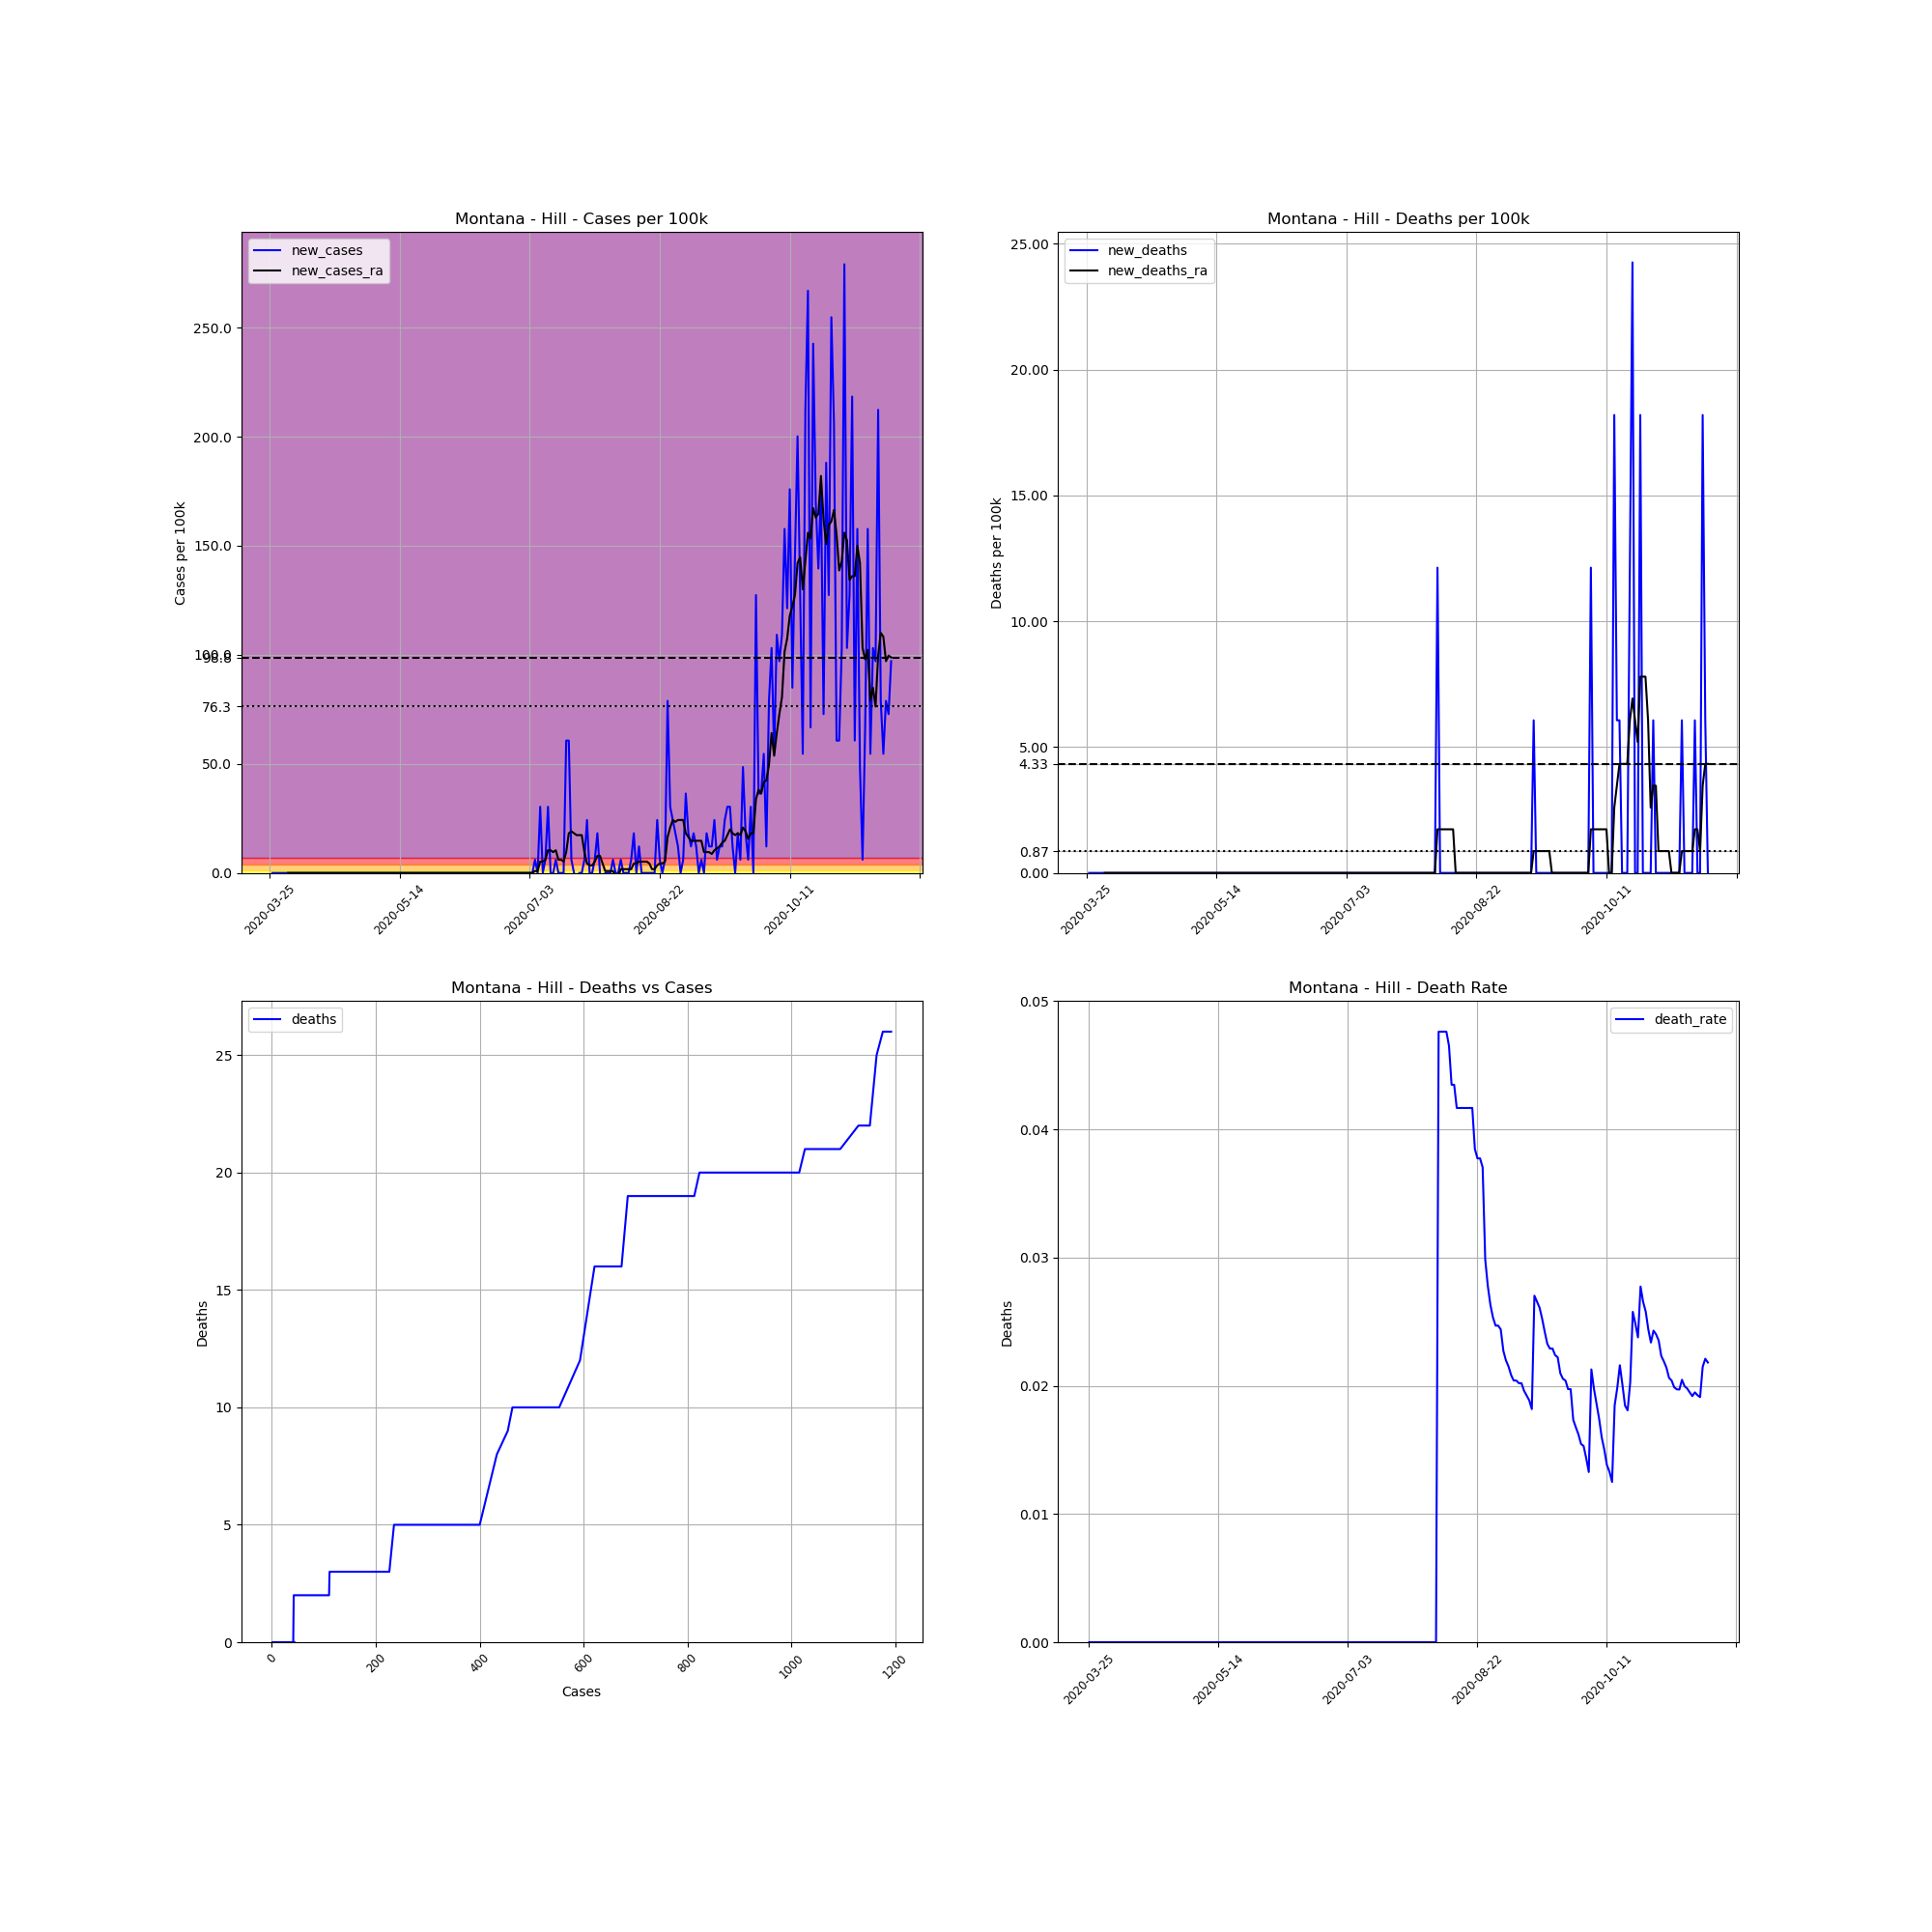

Data behind this chart, as committed beside it:
, date, county, state, fips, cases, deaths, COUNTY, STNAME, CTYNAME, POPESTIMATE2019, cases_per_100k, deaths_per_100k, death_rate, new_cases, new_deaths, new_cases_ra, new_deaths_ra
346883, 2020-03-25, Hill, Montana, 30041, 1, 0, 41, Montana, Hill, 16484, 6.066, 0.0, 0.0, , , , 
346884, 2020-03-26, Hill, Montana, 30041, 1, 0, 41, Montana, Hill, 16484, 6.066, 0.0, 0.0, 0.0, 0.0, , 
346885, 2020-03-27, Hill, Montana, 30041, 1, 0, 41, Montana, Hill, 16484, 6.066, 0.0, 0.0, 0.0, 0.0, , 
346886, 2020-03-28, Hill, Montana, 30041, 1, 0, 41, Montana, Hill, 16484, 6.066, 0.0, 0.0, 0.0, 0.0, , 
346887, 2020-03-29, Hill, Montana, 30041, 1, 0, 41, Montana, Hill, 16484, 6.066, 0.0, 0.0, 0.0, 0.0, , 
346888, 2020-03-30, Hill, Montana, 30041, 1, 0, 41, Montana, Hill, 16484, 6.066, 0.0, 0.0, 0.0, 0.0, , 
346889, 2020-03-31, Hill, Montana, 30041, 1, 0, 41, Montana, Hill, 16484, 6.066, 0.0, 0.0, 0.0, 0.0, , 
346890, 2020-04-01, Hill, Montana, 30041, 1, 0, 41, Montana, Hill, 16484, 6.066, 0.0, 0.0, 0.0, 0.0, 0.0, 0.0
346891, 2020-04-02, Hill, Montana, 30041, 1, 0, 41, Montana, Hill, 16484, 6.066, 0.0, 0.0, 0.0, 0.0, 0.0, 0.0
346892, 2020-04-03, Hill, Montana, 30041, 1, 0, 41, Montana, Hill, 16484, 6.066, 0.0, 0.0, 0.0, 0.0, 0.0, 0.0
346893, 2020-04-04, Hill, Montana, 30041, 1, 0, 41, Montana, Hill, 16484, 6.066, 0.0, 0.0, 0.0, 0.0, 0.0, 0.0
346894, 2020-04-05, Hill, Montana, 30041, 1, 0, 41, Montana, Hill, 16484, 6.066, 0.0, 0.0, 0.0, 0.0, 0.0, 0.0
346895, 2020-04-06, Hill, Montana, 30041, 1, 0, 41, Montana, Hill, 16484, 6.066, 0.0, 0.0, 0.0, 0.0, 0.0, 0.0
346896, 2020-04-07, Hill, Montana, 30041, 1, 0, 41, Montana, Hill, 16484, 6.066, 0.0, 0.0, 0.0, 0.0, 0.0, 0.0
346897, 2020-04-08, Hill, Montana, 30041, 1, 0, 41, Montana, Hill, 16484, 6.066, 0.0, 0.0, 0.0, 0.0, 0.0, 0.0
346898, 2020-04-09, Hill, Montana, 30041, 1, 0, 41, Montana, Hill, 16484, 6.066, 0.0, 0.0, 0.0, 0.0, 0.0, 0.0
346899, 2020-04-10, Hill, Montana, 30041, 1, 0, 41, Montana, Hill, 16484, 6.066, 0.0, 0.0, 0.0, 0.0, 0.0, 0.0
346900, 2020-04-11, Hill, Montana, 30041, 1, 0, 41, Montana, Hill, 16484, 6.066, 0.0, 0.0, 0.0, 0.0, 0.0, 0.0
346901, 2020-04-12, Hill, Montana, 30041, 1, 0, 41, Montana, Hill, 16484, 6.066, 0.0, 0.0, 0.0, 0.0, 0.0, 0.0
346902, 2020-04-13, Hill, Montana, 30041, 1, 0, 41, Montana, Hill, 16484, 6.066, 0.0, 0.0, 0.0, 0.0, 0.0, 0.0
346903, 2020-04-14, Hill, Montana, 30041, 1, 0, 41, Montana, Hill, 16484, 6.066, 0.0, 0.0, 0.0, 0.0, 0.0, 0.0
346904, 2020-04-15, Hill, Montana, 30041, 1, 0, 41, Montana, Hill, 16484, 6.066, 0.0, 0.0, 0.0, 0.0, 0.0, 0.0
346905, 2020-04-16, Hill, Montana, 30041, 1, 0, 41, Montana, Hill, 16484, 6.066, 0.0, 0.0, 0.0, 0.0, 0.0, 0.0
346906, 2020-04-17, Hill, Montana, 30041, 1, 0, 41, Montana, Hill, 16484, 6.066, 0.0, 0.0, 0.0, 0.0, 0.0, 0.0
346907, 2020-04-18, Hill, Montana, 30041, 1, 0, 41, Montana, Hill, 16484, 6.066, 0.0, 0.0, 0.0, 0.0, 0.0, 0.0
346908, 2020-04-19, Hill, Montana, 30041, 1, 0, 41, Montana, Hill, 16484, 6.066, 0.0, 0.0, 0.0, 0.0, 0.0, 0.0
346909, 2020-04-20, Hill, Montana, 30041, 1, 0, 41, Montana, Hill, 16484, 6.066, 0.0, 0.0, 0.0, 0.0, 0.0, 0.0
346910, 2020-04-21, Hill, Montana, 30041, 1, 0, 41, Montana, Hill, 16484, 6.066, 0.0, 0.0, 0.0, 0.0, 0.0, 0.0
346911, 2020-04-22, Hill, Montana, 30041, 1, 0, 41, Montana, Hill, 16484, 6.066, 0.0, 0.0, 0.0, 0.0, 0.0, 0.0
346912, 2020-04-23, Hill, Montana, 30041, 1, 0, 41, Montana, Hill, 16484, 6.066, 0.0, 0.0, 0.0, 0.0, 0.0, 0.0
346913, 2020-04-24, Hill, Montana, 30041, 1, 0, 41, Montana, Hill, 16484, 6.066, 0.0, 0.0, 0.0, 0.0, 0.0, 0.0
346914, 2020-04-25, Hill, Montana, 30041, 1, 0, 41, Montana, Hill, 16484, 6.066, 0.0, 0.0, 0.0, 0.0, 0.0, 0.0
346915, 2020-04-26, Hill, Montana, 30041, 1, 0, 41, Montana, Hill, 16484, 6.066, 0.0, 0.0, 0.0, 0.0, 0.0, 0.0
346916, 2020-04-27, Hill, Montana, 30041, 1, 0, 41, Montana, Hill, 16484, 6.066, 0.0, 0.0, 0.0, 0.0, 0.0, 0.0
346917, 2020-04-28, Hill, Montana, 30041, 1, 0, 41, Montana, Hill, 16484, 6.066, 0.0, 0.0, 0.0, 0.0, 0.0, 0.0
346918, 2020-04-29, Hill, Montana, 30041, 1, 0, 41, Montana, Hill, 16484, 6.066, 0.0, 0.0, 0.0, 0.0, 0.0, 0.0
346919, 2020-04-30, Hill, Montana, 30041, 1, 0, 41, Montana, Hill, 16484, 6.066, 0.0, 0.0, 0.0, 0.0, 0.0, 0.0
346920, 2020-05-01, Hill, Montana, 30041, 1, 0, 41, Montana, Hill, 16484, 6.066, 0.0, 0.0, 0.0, 0.0, 0.0, 0.0
346921, 2020-05-02, Hill, Montana, 30041, 1, 0, 41, Montana, Hill, 16484, 6.066, 0.0, 0.0, 0.0, 0.0, 0.0, 0.0
346922, 2020-05-03, Hill, Montana, 30041, 1, 0, 41, Montana, Hill, 16484, 6.066, 0.0, 0.0, 0.0, 0.0, 0.0, 0.0
346923, 2020-05-04, Hill, Montana, 30041, 1, 0, 41, Montana, Hill, 16484, 6.066, 0.0, 0.0, 0.0, 0.0, 0.0, 0.0
346924, 2020-05-05, Hill, Montana, 30041, 1, 0, 41, Montana, Hill, 16484, 6.066, 0.0, 0.0, 0.0, 0.0, 0.0, 0.0
346925, 2020-05-06, Hill, Montana, 30041, 1, 0, 41, Montana, Hill, 16484, 6.066, 0.0, 0.0, 0.0, 0.0, 0.0, 0.0
346926, 2020-05-07, Hill, Montana, 30041, 1, 0, 41, Montana, Hill, 16484, 6.066, 0.0, 0.0, 0.0, 0.0, 0.0, 0.0
346927, 2020-05-08, Hill, Montana, 30041, 1, 0, 41, Montana, Hill, 16484, 6.066, 0.0, 0.0, 0.0, 0.0, 0.0, 0.0
346928, 2020-05-09, Hill, Montana, 30041, 1, 0, 41, Montana, Hill, 16484, 6.066, 0.0, 0.0, 0.0, 0.0, 0.0, 0.0
346929, 2020-05-10, Hill, Montana, 30041, 1, 0, 41, Montana, Hill, 16484, 6.066, 0.0, 0.0, 0.0, 0.0, 0.0, 0.0
346930, 2020-05-11, Hill, Montana, 30041, 1, 0, 41, Montana, Hill, 16484, 6.066, 0.0, 0.0, 0.0, 0.0, 0.0, 0.0
346931, 2020-05-12, Hill, Montana, 30041, 1, 0, 41, Montana, Hill, 16484, 6.066, 0.0, 0.0, 0.0, 0.0, 0.0, 0.0
346932, 2020-05-13, Hill, Montana, 30041, 1, 0, 41, Montana, Hill, 16484, 6.066, 0.0, 0.0, 0.0, 0.0, 0.0, 0.0
346933, 2020-05-14, Hill, Montana, 30041, 1, 0, 41, Montana, Hill, 16484, 6.066, 0.0, 0.0, 0.0, 0.0, 0.0, 0.0
346934, 2020-05-15, Hill, Montana, 30041, 1, 0, 41, Montana, Hill, 16484, 6.066, 0.0, 0.0, 0.0, 0.0, 0.0, 0.0
346935, 2020-05-16, Hill, Montana, 30041, 1, 0, 41, Montana, Hill, 16484, 6.066, 0.0, 0.0, 0.0, 0.0, 0.0, 0.0
346936, 2020-05-17, Hill, Montana, 30041, 1, 0, 41, Montana, Hill, 16484, 6.066, 0.0, 0.0, 0.0, 0.0, 0.0, 0.0
346937, 2020-05-18, Hill, Montana, 30041, 1, 0, 41, Montana, Hill, 16484, 6.066, 0.0, 0.0, 0.0, 0.0, 0.0, 0.0
346938, 2020-05-19, Hill, Montana, 30041, 1, 0, 41, Montana, Hill, 16484, 6.066, 0.0, 0.0, 0.0, 0.0, 0.0, 0.0
346939, 2020-05-20, Hill, Montana, 30041, 1, 0, 41, Montana, Hill, 16484, 6.066, 0.0, 0.0, 0.0, 0.0, 0.0, 0.0
346940, 2020-05-21, Hill, Montana, 30041, 1, 0, 41, Montana, Hill, 16484, 6.066, 0.0, 0.0, 0.0, 0.0, 0.0, 0.0
346941, 2020-05-22, Hill, Montana, 30041, 1, 0, 41, Montana, Hill, 16484, 6.066, 0.0, 0.0, 0.0, 0.0, 0.0, 0.0
346942, 2020-05-23, Hill, Montana, 30041, 1, 0, 41, Montana, Hill, 16484, 6.066, 0.0, 0.0, 0.0, 0.0, 0.0, 0.0
... 180 more rows
